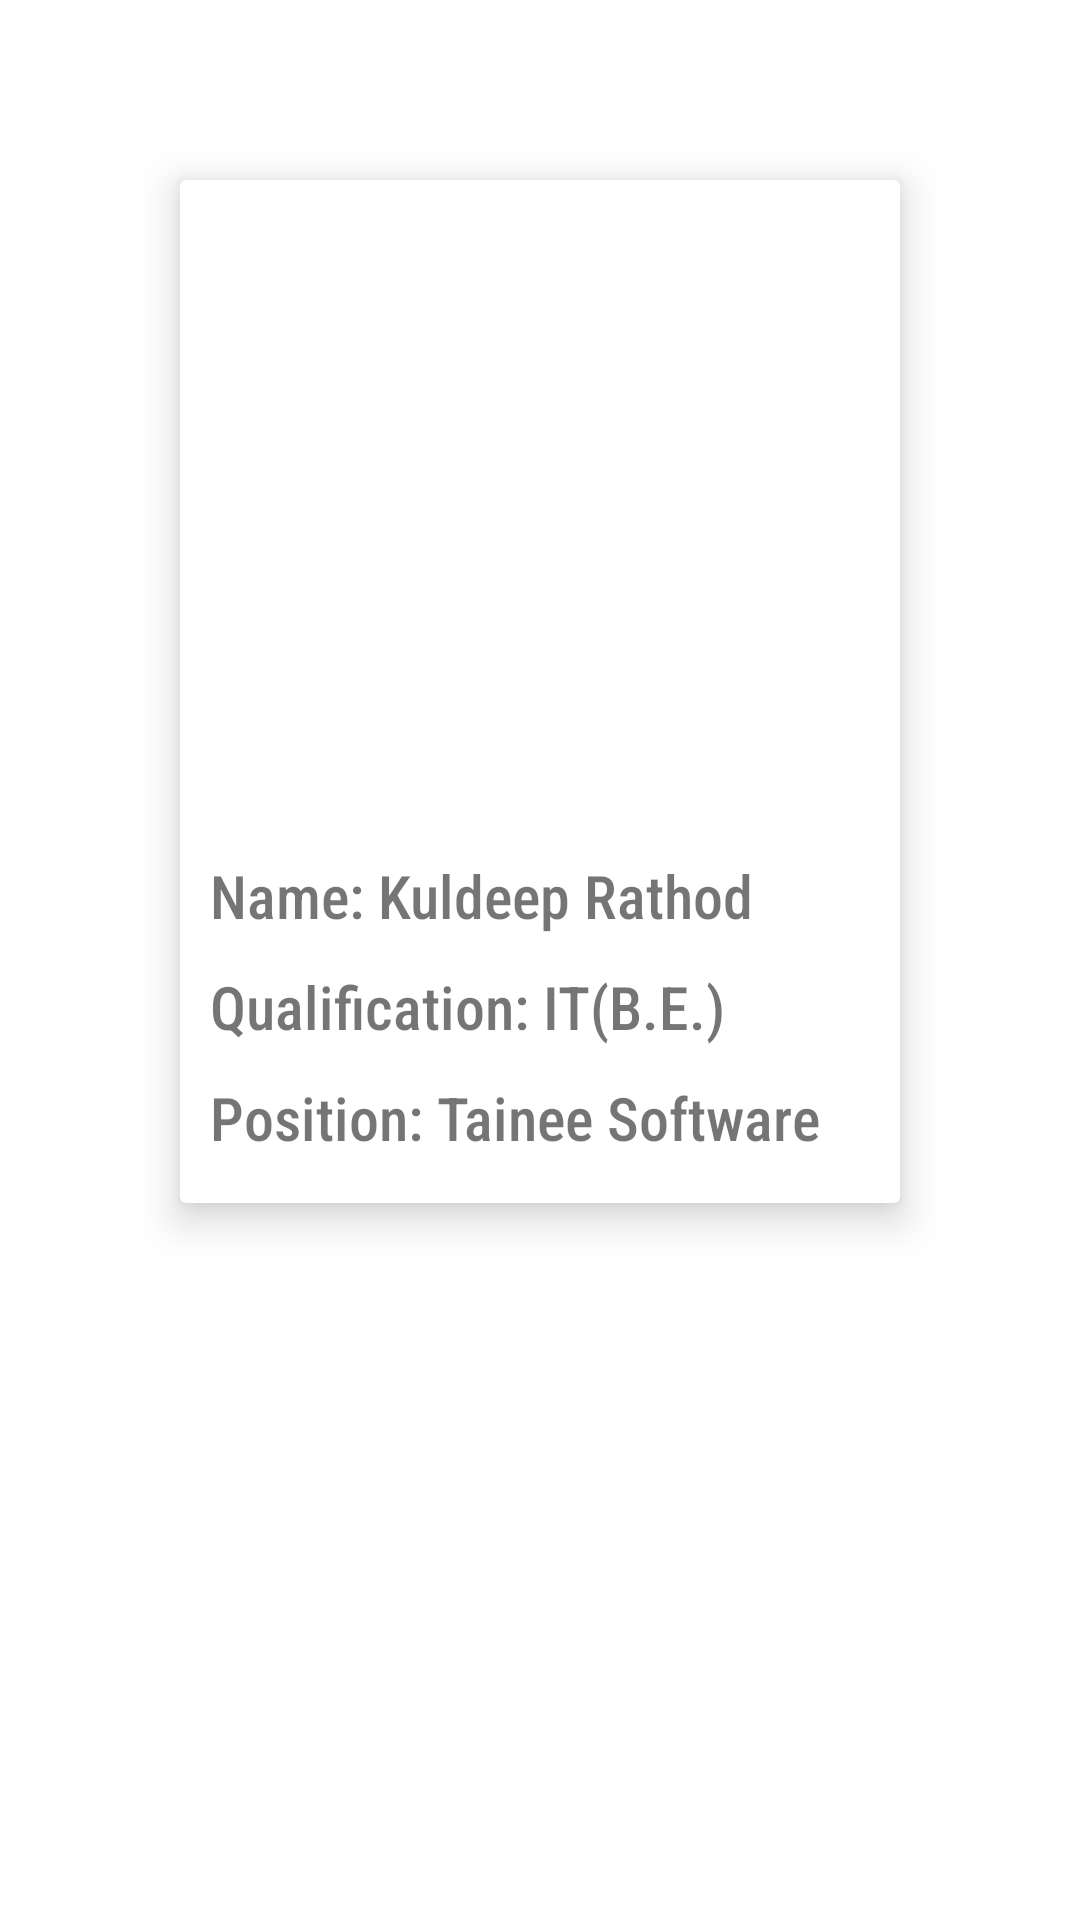

Reconstruct the res/layout file that produces this screen, plus the resources it refers to.
<!-- AndroidManifest.xml: application theme Theme.Drawer -->
<!-- res/layout/activity_my_details.xml -->
<?xml version="1.0" encoding="utf-8"?>
<androidx.constraintlayout.widget.ConstraintLayout xmlns:android="http://schemas.android.com/apk/res/android"
    xmlns:app="http://schemas.android.com/apk/res-auto"
    xmlns:tools="http://schemas.android.com/tools"
    android:layout_width="match_parent"
    android:layout_height="match_parent"
    android:padding="30dp"
    tools:context=".MyDetails">

    <androidx.cardview.widget.CardView
        android:id="@+id/cardView"
        android:layout_width="0dp"
        android:layout_height="wrap_content"
        android:layout_marginStart="30dp"
        android:layout_marginLeft="30dp"
        android:layout_marginTop="30dp"
        android:layout_marginEnd="30dp"
        android:layout_marginRight="30dp"
        app:cardElevation="8dp"
        app:cardMaxElevation="10dp"
        app:layout_constraintEnd_toEndOf="parent"
        app:layout_constraintStart_toStartOf="parent"
        app:layout_constraintTop_toTopOf="parent">

        <LinearLayout
            android:layout_width="match_parent"
            android:layout_height="match_parent"
            android:orientation="vertical">

            <ImageView
                android:id="@+id/imageView3"
                android:layout_width="180dp"
                android:layout_height="180dp"
                android:layout_gravity="center"
                android:layout_marginTop="15dp"
                app:srcCompat="@drawable/user" />

            <TextView
                android:id="@+id/textView5"
                android:layout_width="wrap_content"
                android:layout_height="wrap_content"
                android:layout_marginLeft="10dp"
                android:layout_marginTop="30dp"
                android:fontFamily="sans-serif-condensed-medium"
                android:text="Name: Kuldeep Rathod"
                android:textSize="20sp" />

            <TextView
                android:id="@+id/textView6"
                android:layout_width="wrap_content"
                android:layout_height="wrap_content"
                android:layout_marginLeft="10dp"
                android:layout_marginTop="10dp"
                android:fontFamily="sans-serif-condensed-medium"
                android:text="Qualification: IT(B.E.)"
                android:textSize="20sp" />


            <TextView
                android:id="@+id/textView7"
                android:layout_width="wrap_content"
                android:layout_height="wrap_content"
                android:layout_marginLeft="10dp"
                android:layout_marginTop="10dp"
                android:layout_marginBottom="15dp"
                android:fontFamily="sans-serif-condensed-medium"
                android:text="Position: Tainee Software"
                android:textSize="20sp" />
        </LinearLayout>
    </androidx.cardview.widget.CardView>
</androidx.constraintlayout.widget.ConstraintLayout>
<!-- resources referenced by this layout -->
<resources>
  <style name="Theme.Drawer" parent="Theme.MaterialComponents.DayNight.NoActionBar">
          
          <item name="colorPrimary">@color/purple_500</item>
          <item name="colorPrimaryVariant">@color/purple_700</item>
          <item name="colorOnPrimary">@color/white</item>
          
          <item name="colorSecondary">@color/teal_200</item>
          <item name="colorSecondaryVariant">@color/teal_700</item>
          <item name="colorOnSecondary">@color/black</item>
          
          <item name="android:statusBarColor" tools:targetApi="l">?attr/colorPrimaryVariant</item>
          
      </style>
  <!-- not gathered from this repository: default colours our renderer supplied (Android Studio template values) -->
  <color name="purple_500">#FF6200EE</color>
  <color name="purple_700">#FF3700B3</color>
  <color name="teal_200">#FF03DAC5</color>
  <color name="teal_700">#FF018786</color>
  <color name="black">#FF000000</color>
  <color name="white">#FFFFFFFF</color>
</resources>
